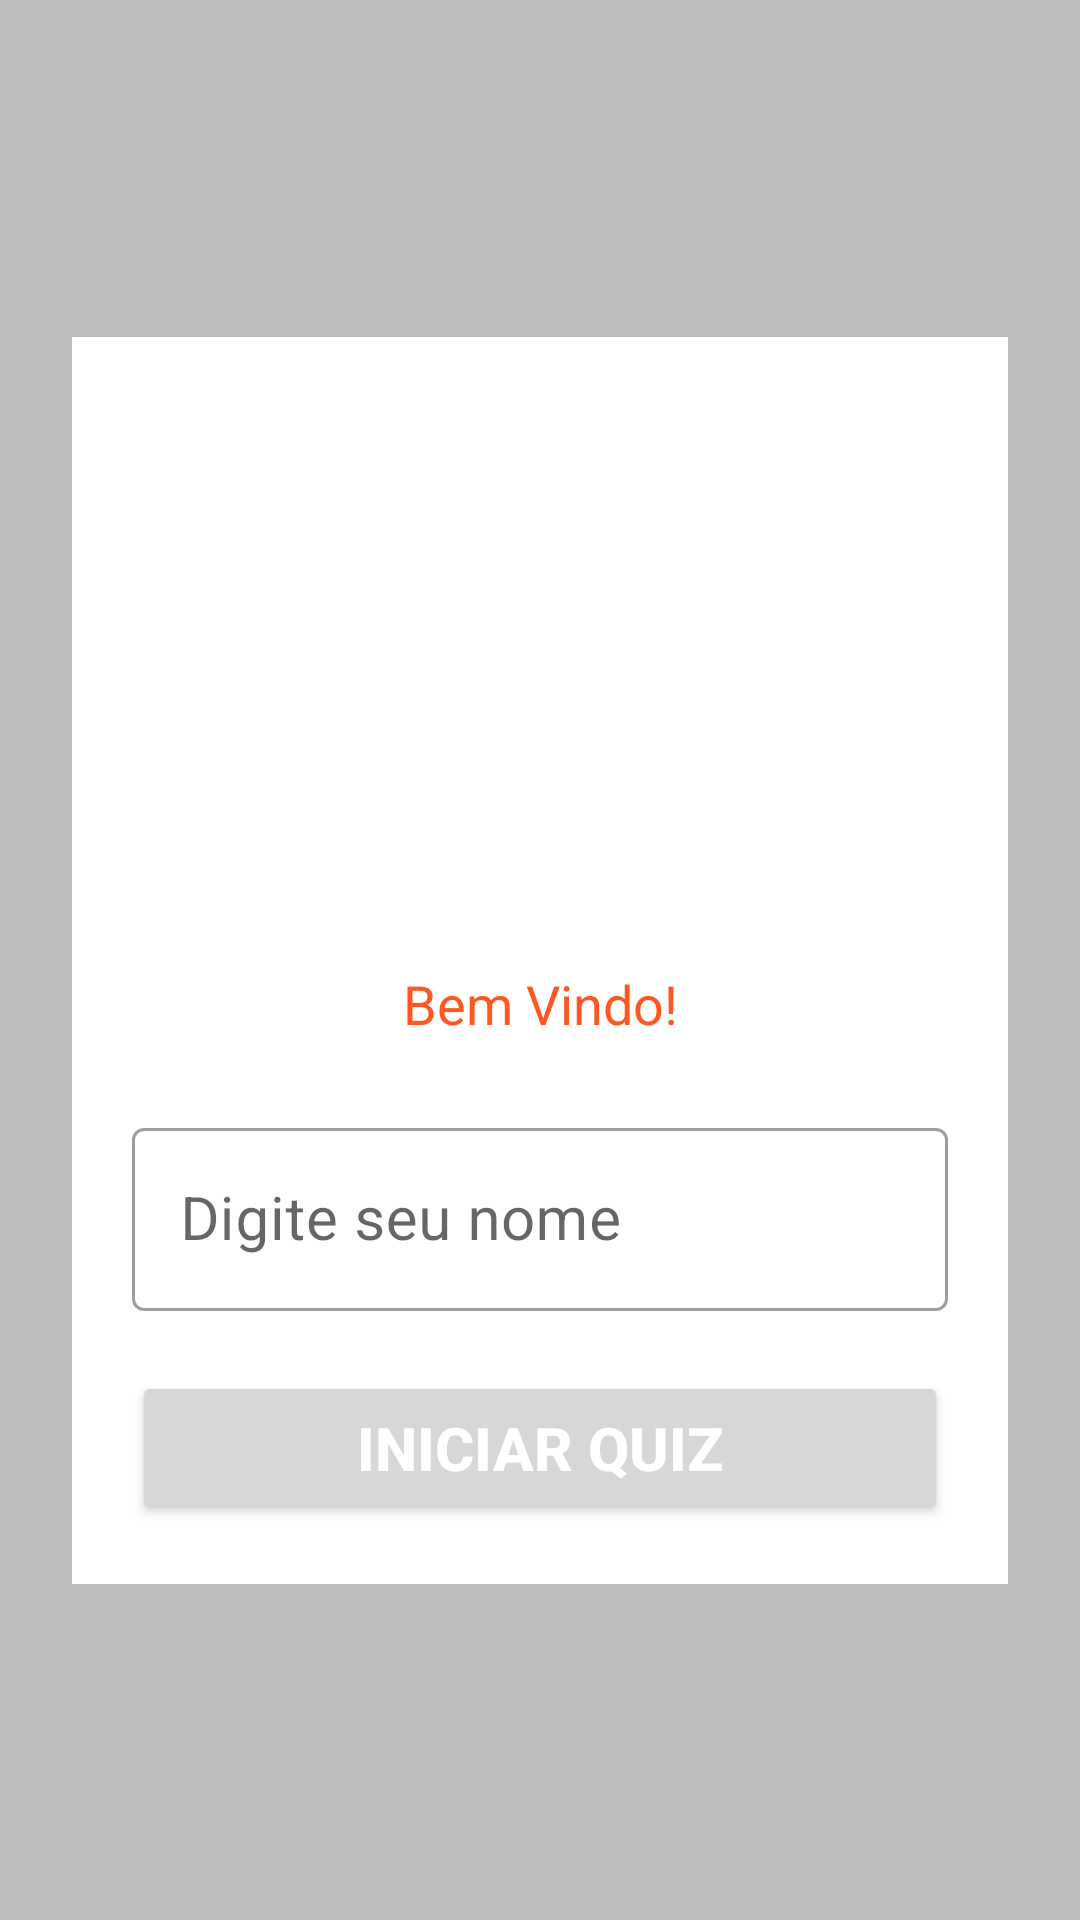

This screen was rendered from an Android layout file. Write that file and the resources it references.
<!-- AndroidManifest.xml: application theme Theme.PraticaAppQuiz -->
<!-- res/layout/activity_main.xml -->
<?xml version="1.0" encoding="utf-8"?>
<androidx.constraintlayout.widget.ConstraintLayout
    xmlns:android="http://schemas.android.com/apk/res/android"
    xmlns:app="http://schemas.android.com/apk/res-auto"
    xmlns:tools="http://schemas.android.com/tools"
    android:layout_width="match_parent"
    android:layout_height="match_parent"
    tools:context=".MainActivity">

    <androidx.appcompat.widget.LinearLayoutCompat
        android:layout_width="0dp"
        android:layout_height="wrap_content"
        android:layout_marginStart="24dp"
        android:layout_marginEnd="24dp"
        android:background="@color/white"
        android:orientation="vertical"
        android:padding="20dp"
        app:layout_constraintBottom_toBottomOf="parent"
        app:layout_constraintEnd_toEndOf="parent"
        app:layout_constraintStart_toStartOf="parent"
        app:layout_constraintTop_toTopOf="parent" >

        <ImageView
            android:id="@+id/imageView"
            android:layout_width="190dp"
            android:layout_height="190dp"
            android:layout_gravity="center"
            app:srcCompat="@drawable/quizbiblico"
            android:contentDescription="@string/imagem_logo" />

        <TextView
            android:id="@+id/textView2"
            android:layout_width="match_parent"
            android:layout_height="wrap_content"
            android:gravity="center"
            android:text="@string/bem_vindo"
            android:textSize="18sp"
            android:textColor="@color/primaria"/>


        <com.google.android.material.textfield.TextInputLayout
            android:layout_width="match_parent"
            android:layout_height="wrap_content"
            style="@style/Widget.MaterialComponents.TextInputLayout.OutlinedBox"
            android:layout_marginTop="24dp">

            <com.google.android.material.textfield.TextInputEditText
                android:id="@+id/editPersonName"
                android:layout_width="match_parent"
                android:layout_height="wrap_content"
                android:autofillHints="Nome"
                android:hint="@string/digite_seu_nome"
                android:inputType="textPersonName"
                android:textSize="20sp"/>
        </com.google.android.material.textfield.TextInputLayout>

        <Button
            android:id="@+id/btnIniciarQuiz"
            android:layout_width="match_parent"
            android:layout_height="wrap_content"
            android:layout_marginTop="20dp"
            android:padding="12dp"
            android:text="@string/iniciar_quiz"
            android:textColor="@color/white"
            android:textStyle="bold"
            android:textSize="20sp"/>

    </androidx.appcompat.widget.LinearLayoutCompat>


</androidx.constraintlayout.widget.ConstraintLayout>
<!-- resources referenced by this layout -->
<resources>
  <color name="primaria">#ff5722</color>
  <color name="white">#FFFFFFFF</color>
  <string name="bem_vindo">Bem Vindo!</string>
  <string name="digite_seu_nome">Digite seu nome</string>
  <string name="imagem_logo">Imagem logo</string>
  <string name="iniciar_quiz">Iniciar quiz</string>
  <style name="Theme.PraticaAppQuiz" parent="Theme.MaterialComponents.DayNight.DarkActionBar">
          
          <item name="colorPrimary">@color/primaria</item>
          <item name="colorPrimaryVariant">@color/primaria_variacao</item>
          <item name="colorOnPrimary">@color/white</item>
          
          <item name="colorSecondary">@color/primaria_variacao</item>
          <item name="colorSecondaryVariant">@color/teal_700</item>
          <item name="colorOnSecondary">@color/black</item>
          
          <item name="android:statusBarColor">?attr/colorPrimaryVariant</item>
          
          <item name="android:windowBackground">@color/fundo</item>
      </style>
  <color name="primaria_variacao">#c41c00</color>
  <color name="teal_700">#FF018786</color>
  <color name="black">#FF000000</color>
  <color name="fundo">#bdbdbd</color>
</resources>
